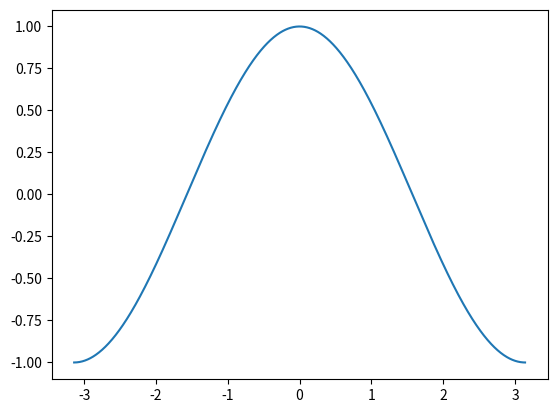

This figure's Python source:
import numpy as np
from matplotlib import pyplot as plt


def lifeGame():
    start = int(input("초기 패턴 입력:"))
    currentList = list(start)
    while True:
        print("현재 상태")


def showGraph(function, arg):
    x = arg
    y = function(x)
    plt.plot(x, y)
    plt.show()



if __name__ == '__main__':
    print(np.array([1, 2, 3, 4]))
    print(np.arange(10))
    c = np.linspace(-3.14, 3.14, 1000)
    # print(c)
    showGraph(np.cos, c)
